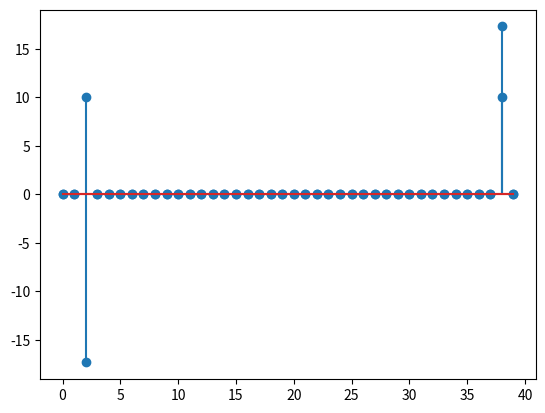

Reproduce this figure in Python.
import math
import numpy as np
from matplotlib import pyplot as plt 

src_sig = np.zeros([40,40])

# 源信号 扩展了40份，每一份都是一样的
for N in range(0, 40):
    n = np.arange(0, 40, 1)
    # src_sig[N*40 : N*40 + 40] = np.cos(2*math.pi * 2*n / 40 + math.pi/3)
    src_sig[N, 0:40] = np.cos(2*math.pi * 2*n / 40 + math.pi/3)
    # src_sig[N, 0:39] = np.cos(2*math.pi * 2*n / 40 + math.pi/3)

# 40个sin basis
sin_basis = np.zeros([40, 40])
for N in range(0, 40):
    n = np.arange(0, 40, 1)
    # sin_basis[N*40 : N*40 + 40] = np.sin(2*math.pi * N*n / 40)
    sin_basis[N, 0:40] = np.sin(2*math.pi * N*n / 40)

X_mat_sin = src_sig * sin_basis
X_sin=X_mat_sin.sum(axis=1) # 需要指定按行求和，否则默认按列求和
maxX_sin=max(X_sin)
plt.stem(X_sin)

cos_basis = np.zeros([40, 40])
for N in range(0, 40):
    n = np.arange(0, 40, 1)
    # cos_basis[N*40 : N*40 + 40] = np.cos(2*math.pi * N*n / 40)
    cos_basis[N, 0:40] = np.cos(2*math.pi * N*n / 40)

X_mat_cos = src_sig * cos_basis
X_cos=X_mat_cos.sum(axis=1) # 需要指定按行求和，否则默认按列求和
maxX_cos=max(X_cos)
plt.stem(X_cos)

# 这个也就是X_cos[2] + j*X_sin[2] 
cmpl = maxX_cos + 1j * maxX_sin
mag = np.sqrt(maxX_cos**2 + maxX_sin**2)
phase = np.arctan(maxX_sin/maxX_cos)    # 也就是pi/3